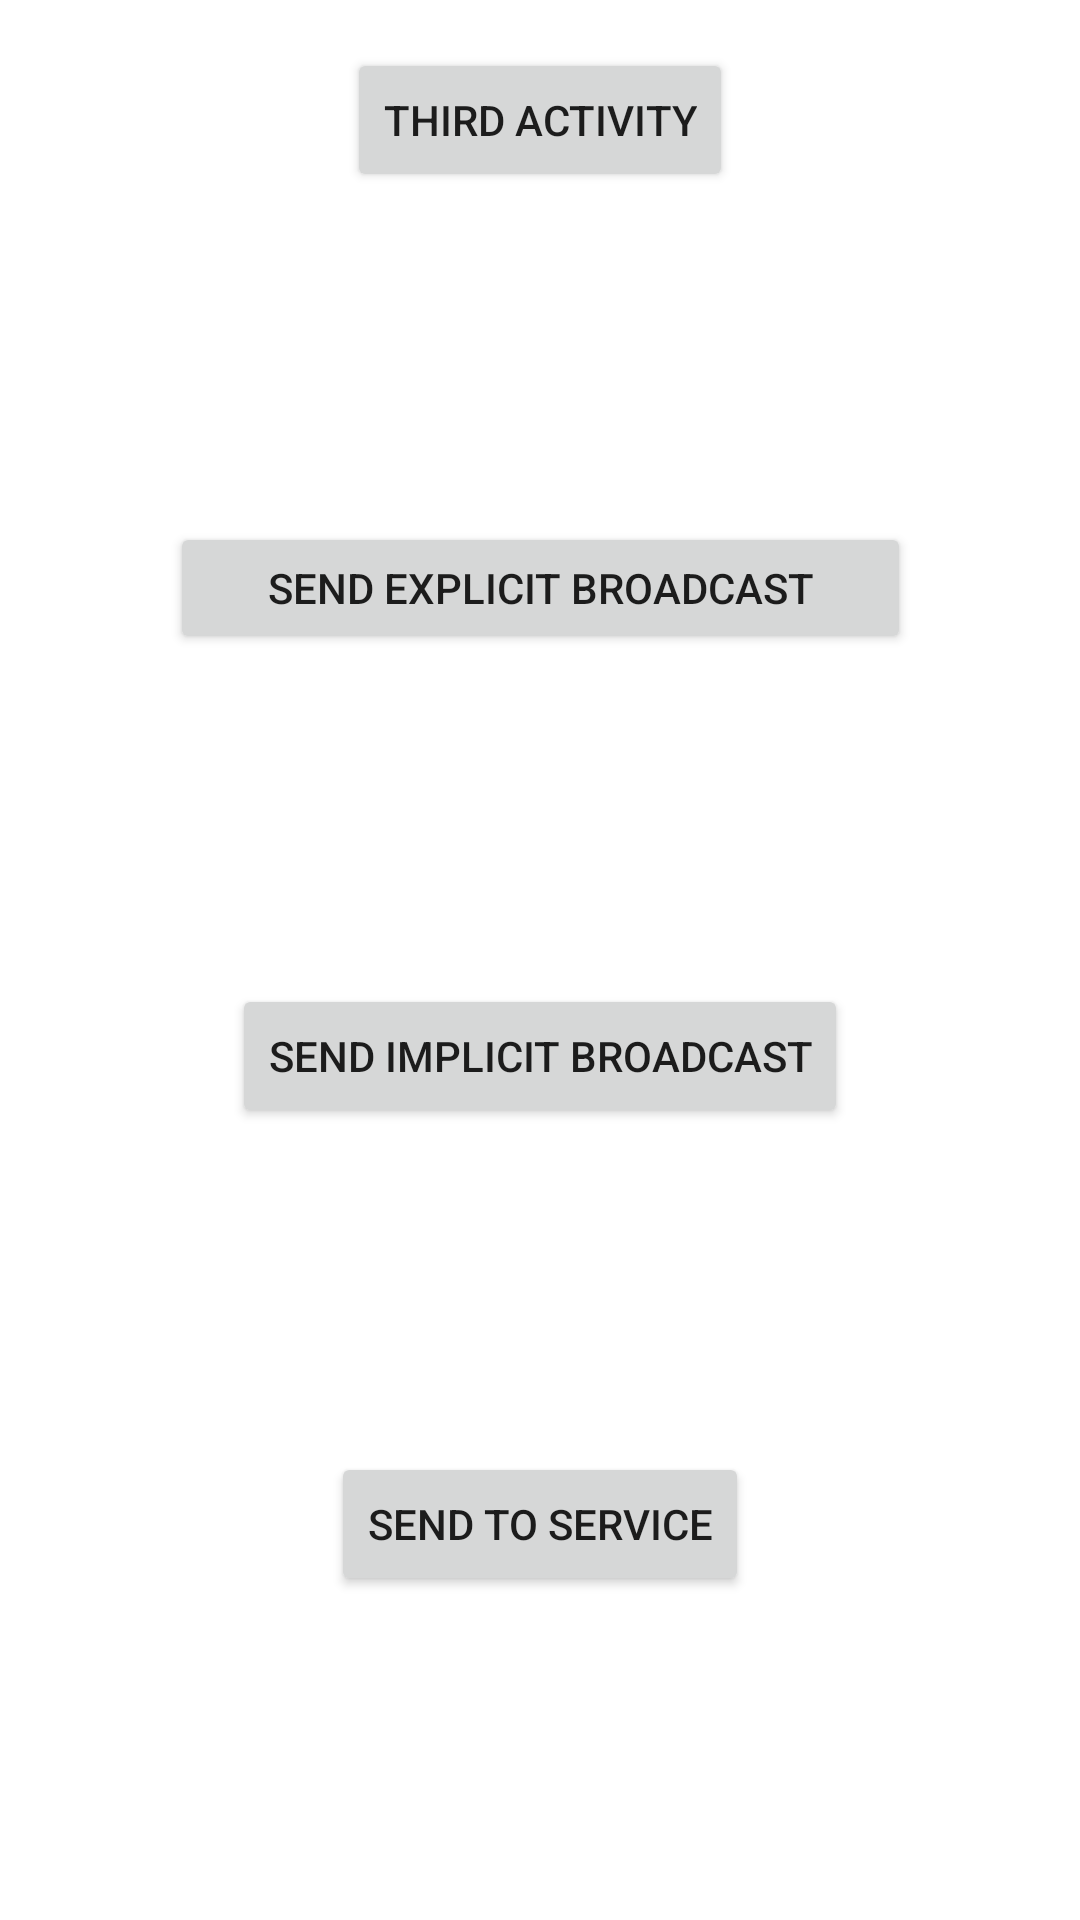

Android layout source for this screen:
<!-- AndroidManifest.xml: application theme Theme.BAD_02 -->
<!-- res/layout/activity_third.xml -->
<?xml version="1.0" encoding="utf-8"?>
<androidx.constraintlayout.widget.ConstraintLayout xmlns:android="http://schemas.android.com/apk/res/android"
    xmlns:tools="http://schemas.android.com/tools"
    android:layout_width="match_parent"
    android:layout_height="match_parent"
    xmlns:app="http://schemas.android.com/apk/res-auto">

    <androidx.constraintlayout.widget.ConstraintLayout
        android:layout_width="match_parent"
        android:layout_height="match_parent"
        app:layout_constraintTop_toTopOf="parent">

        <Button
            android:id="@+id/buttonExplicitBroadcast"
            android:layout_width="247dp"
            android:layout_height="44dp"
            android:layout_centerInParent="true"
            android:text="Send Explicit Broadcast"
            app:layout_constraintBottom_toTopOf="@+id/buttonImplicitBroadcast"
            app:layout_constraintEnd_toEndOf="parent"
            app:layout_constraintStart_toStartOf="parent"
            app:layout_constraintTop_toBottomOf="@+id/buttonThird" />

        <Button
            android:id="@+id/buttonImplicitBroadcast"
            android:layout_width="wrap_content"
            android:layout_height="wrap_content"
            android:layout_below="@id/buttonExplicitBroadcast"
            android:layout_centerHorizontal="true"
            android:text="Send Implicit Broadcast"
            app:layout_constraintBottom_toBottomOf="parent"
            app:layout_constraintEnd_toEndOf="parent"
            app:layout_constraintStart_toStartOf="parent"
            app:layout_constraintTop_toBottomOf="@+id/buttonThird" />

        <Button
            android:id="@+id/buttonThird"
            android:layout_width="wrap_content"
            android:layout_height="wrap_content"
            android:layout_marginTop="16dp"
            android:text="Third Activity"
            app:layout_constraintEnd_toEndOf="parent"
            app:layout_constraintStart_toStartOf="parent"
            app:layout_constraintTop_toTopOf="parent" />

        <Button
            android:id="@+id/buttonSendToService"
            android:layout_width="wrap_content"
            android:layout_height="wrap_content"
            android:layout_centerInParent="true"
            android:text="Send to Service"
            app:layout_constraintBottom_toBottomOf="parent"
            app:layout_constraintEnd_toEndOf="parent"
            app:layout_constraintStart_toStartOf="parent"
            app:layout_constraintTop_toBottomOf="@+id/buttonImplicitBroadcast" />
    </androidx.constraintlayout.widget.ConstraintLayout>
</androidx.constraintlayout.widget.ConstraintLayout>
<!-- resources referenced by this layout -->
<resources>
  <style name="Theme.BAD_02" parent="Theme.MaterialComponents.DayNight.DarkActionBar">
          
          <item name="colorPrimary">@color/purple_500</item>
          <item name="colorPrimaryVariant">@color/purple_700</item>
          <item name="colorOnPrimary">@color/white</item>
          
          <item name="colorSecondary">@color/teal_200</item>
          <item name="colorSecondaryVariant">@color/teal_700</item>
          <item name="colorOnSecondary">@color/black</item>
          
          <item name="android:statusBarColor">?attr/colorPrimaryVariant</item>
          
      </style>
  <!-- not gathered from this repository: default colours our renderer supplied (Android Studio template values) -->
  <color name="purple_500">#FF6200EE</color>
  <color name="purple_700">#FF3700B3</color>
  <color name="teal_200">#FF03DAC5</color>
  <color name="teal_700">#FF018786</color>
  <color name="black">#FF000000</color>
  <color name="white">#FFFFFFFF</color>
</resources>
